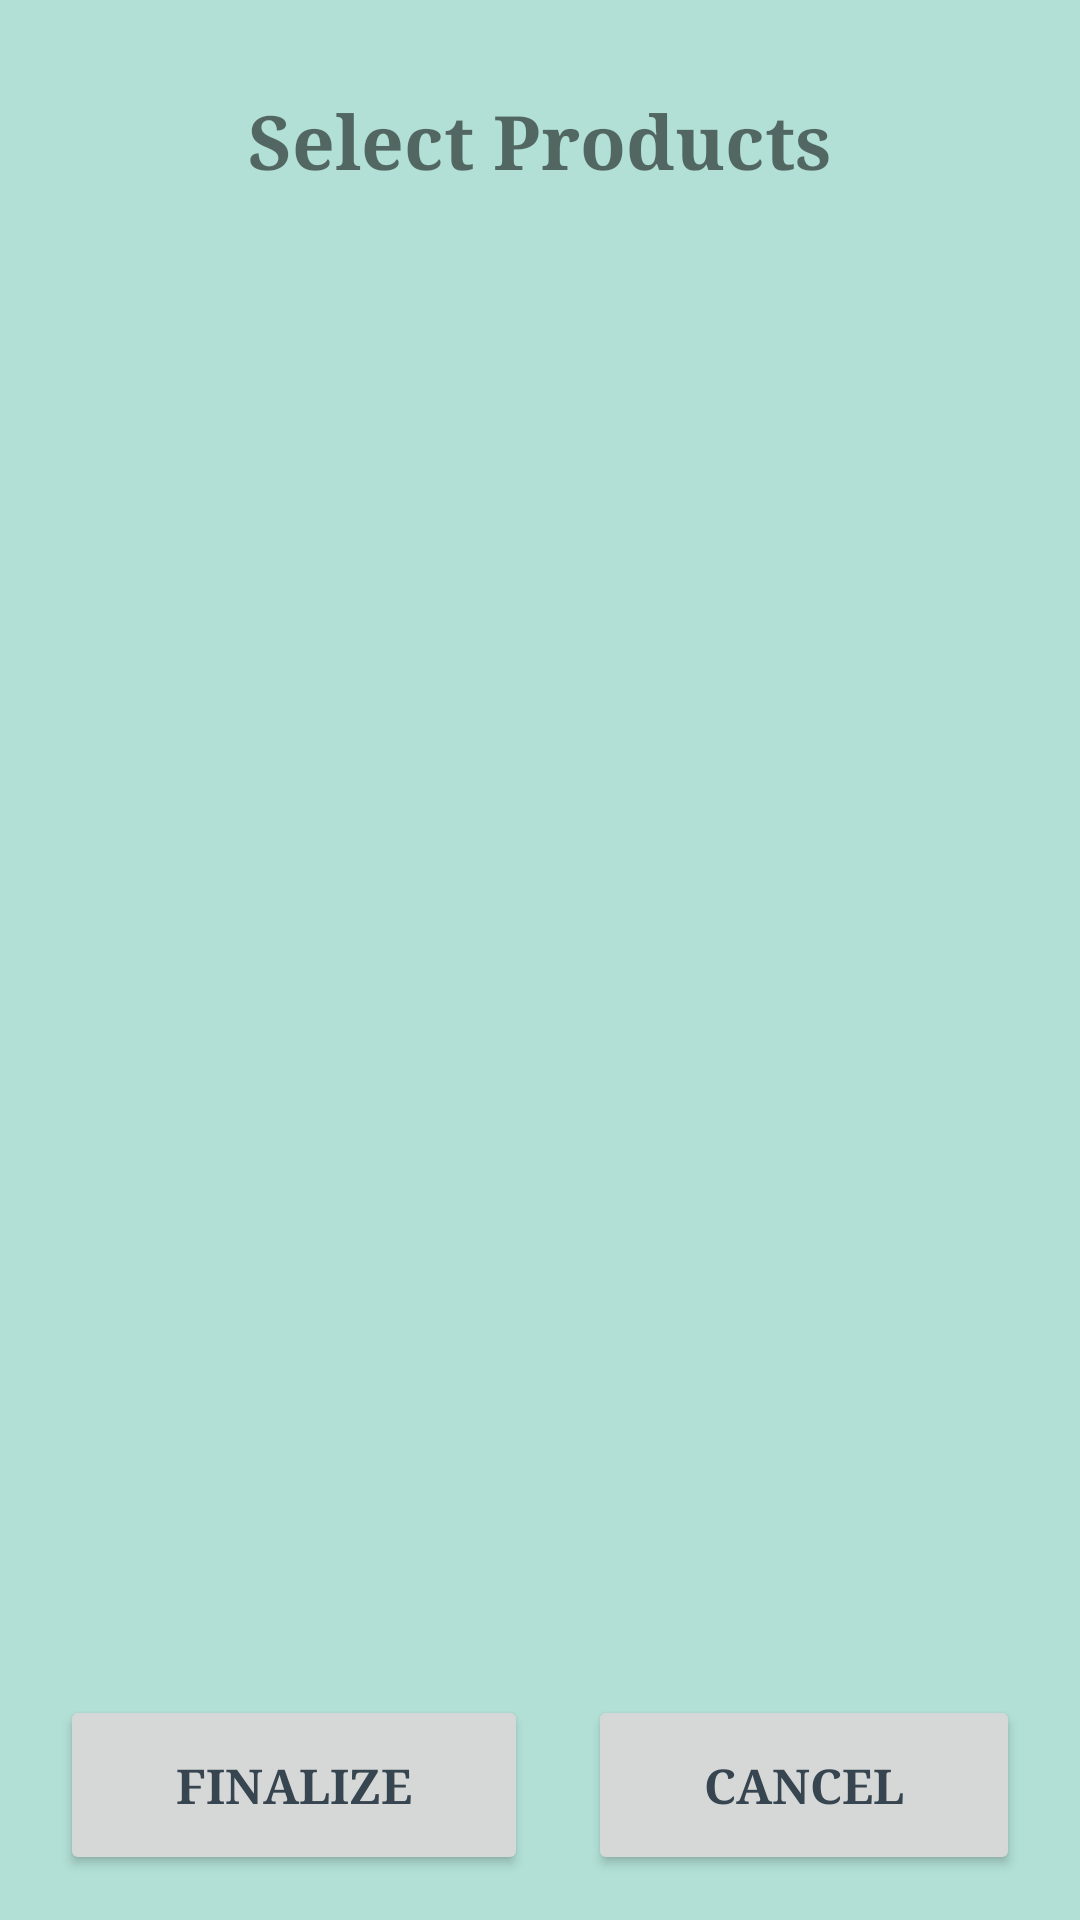

Write the Android layout XML for this screen, with the resource values it uses.
<!-- AndroidManifest.xml: application theme Theme.SoftMint -->
<!-- res/layout/activity_select_items.xml -->
<?xml version="1.0" encoding="utf-8"?>
<androidx.constraintlayout.widget.ConstraintLayout xmlns:android="http://schemas.android.com/apk/res/android"
    xmlns:app="http://schemas.android.com/apk/res-auto"
    xmlns:tools="http://schemas.android.com/tools"
    android:id="@+id/main"
    android:layout_width="match_parent"
    android:layout_height="match_parent"
    tools:context=".SelectItems">

    <TextView
        android:id="@+id/textView"
        android:layout_width="wrap_content"
        android:layout_height="wrap_content"
        android:layout_marginTop="30dp"
        android:fontFamily="serif"
        android:text="Select Products"
        android:textAlignment="center"
        android:textSize="25sp"
        android:textStyle="bold"
        app:layout_constraintEnd_toEndOf="parent"
        app:layout_constraintHorizontal_bias="0.5"
        app:layout_constraintStart_toStartOf="parent"
        app:layout_constraintTop_toTopOf="parent"
        app:layout_wrapBehaviorInParent="vertical_only" />

    <androidx.recyclerview.widget.RecyclerView
        android:id="@+id/recyclerView"
        android:layout_width="350dp"
        android:layout_height="0dp"
        android:layout_marginTop="10dp"
        android:contentDescription="Item Box"
        app:layout_constraintBottom_toTopOf="@+id/linearLayout"
        app:layout_constraintEnd_toEndOf="parent"
        app:layout_constraintStart_toStartOf="parent"
        app:layout_constraintTop_toBottomOf="@+id/textView" />

    <LinearLayout
        android:id="@+id/linearLayout"
        android:layout_width="350dp"
        android:layout_height="wrap_content"
        android:orientation="horizontal"
        android:padding="5dp"
        app:layout_constraintBottom_toBottomOf="parent"
        app:layout_constraintEnd_toEndOf="parent"
        app:layout_constraintStart_toStartOf="parent">

        <Button
            android:id="@+id/finalize"
            android:layout_width="wrap_content"
            android:layout_height="60dp"
            android:layout_margin="10dp"
            android:layout_weight="1"
            android:fontFamily="serif"
            android:text="Finalize"
            android:textSize="16sp"
            android:textStyle="bold" />

        <Button
            android:id="@+id/cancel"
            android:layout_width="wrap_content"
            android:layout_height="60dp"
            android:layout_margin="10dp"
            android:layout_weight="1"
            android:fontFamily="serif"
            android:text="Cancel"
            android:textSize="16sp"
            android:textStyle="bold" />
    </LinearLayout>


</androidx.constraintlayout.widget.ConstraintLayout>
<!-- resources referenced by this layout -->
<resources>
  <style name="Theme.SoftMint" parent="Theme.MaterialComponents.DayNight.NoActionBar">
          
          <item name="colorPrimary">@color/primaryColor</item>
          <item name="colorPrimaryVariant">@color/primaryDarkColor</item>
          <item name="colorOnPrimary">@color/textOnPrimary</item>
  
          
          <item name="colorSecondary">@color/primaryDarkColor</item>
          <item name="colorSecondaryVariant">@color/primaryDarkColor</item>
          <item name="colorOnSecondary">@color/textOnPrimary</item>
  
          
          <item name="android:statusBarColor" tools:targetApi="l">?attr/colorPrimaryVariant</item>
  
          
          <item name="android:windowBackground">@color/background</item>
          <item name="android:colorBackground">@color/background</item>
          <item name="colorSurface">@color/surface</item>
  
          
          <item name="android:textColorPrimary">@color/textPrimary</item>
          <item name="android:textColorSecondary">@color/textSecondary</item>
          <item name="colorOnSurface">@color/textPrimary</item>
  
          
          <item name="dividerColor">@color/divider</item>
  
          
          <item name="bottomNavigationStyle">@style/Widget.SoftMint.BottomNavigationView</item>
          <item name="materialButtonStyle">@style/Widget.SoftMint.Button</item>
          <item name="textInputStyle">@style/Widget.SoftMint.TextInputLayout</item>
      </style>
  <color name="primaryColor">#B2E0D6</color>
  <color name="primaryDarkColor">#8FC9BD</color>
  <color name="textOnPrimary">#FFFFFF</color>
  <color name="background">#B2E0D6</color>
  <color name="surface">#FFFFFF</color>
  <color name="textPrimary">#36454F</color>
  <color name="textSecondary">#607080</color>
  <color name="divider">#E0E0E0</color>
  <style name="Widget.SoftMint.BottomNavigationView" parent="Widget.MaterialComponents.BottomNavigationView">
          <item name="itemIconTint">@color/iconColor</item>
          <item name="itemTextColor">@color/textPrimary</item>
          <item name="itemBackground">@color/surface</item>
      </style>
  <style name="Widget.SoftMint.Button" parent="Widget.MaterialComponents.Button">
          <item name="backgroundTint">@color/primaryDarkColor</item>
          <item name="android:textColor">@color/textOnPrimary</item>
          <item name="cornerRadius">8dp</item>
      </style>
  <style name="Widget.SoftMint.TextInputLayout" parent="Widget.MaterialComponents.TextInputLayout.OutlinedBox">
          <item name="boxStrokeColor">@color/textSecondary</item>
          <item name="android:textColorHint">@color/textSecondary</item>
          <item name="hintTextColor">@color/textSecondary</item>
          <item name="boxCornerRadiusTopStart">8dp</item>
          <item name="boxCornerRadiusTopEnd">8dp</item>
          <item name="boxCornerRadiusBottomStart">8dp</item>
          <item name="boxCornerRadiusBottomEnd">8dp</item>
      </style>
  <color name="iconColor">#36454F</color>
</resources>
